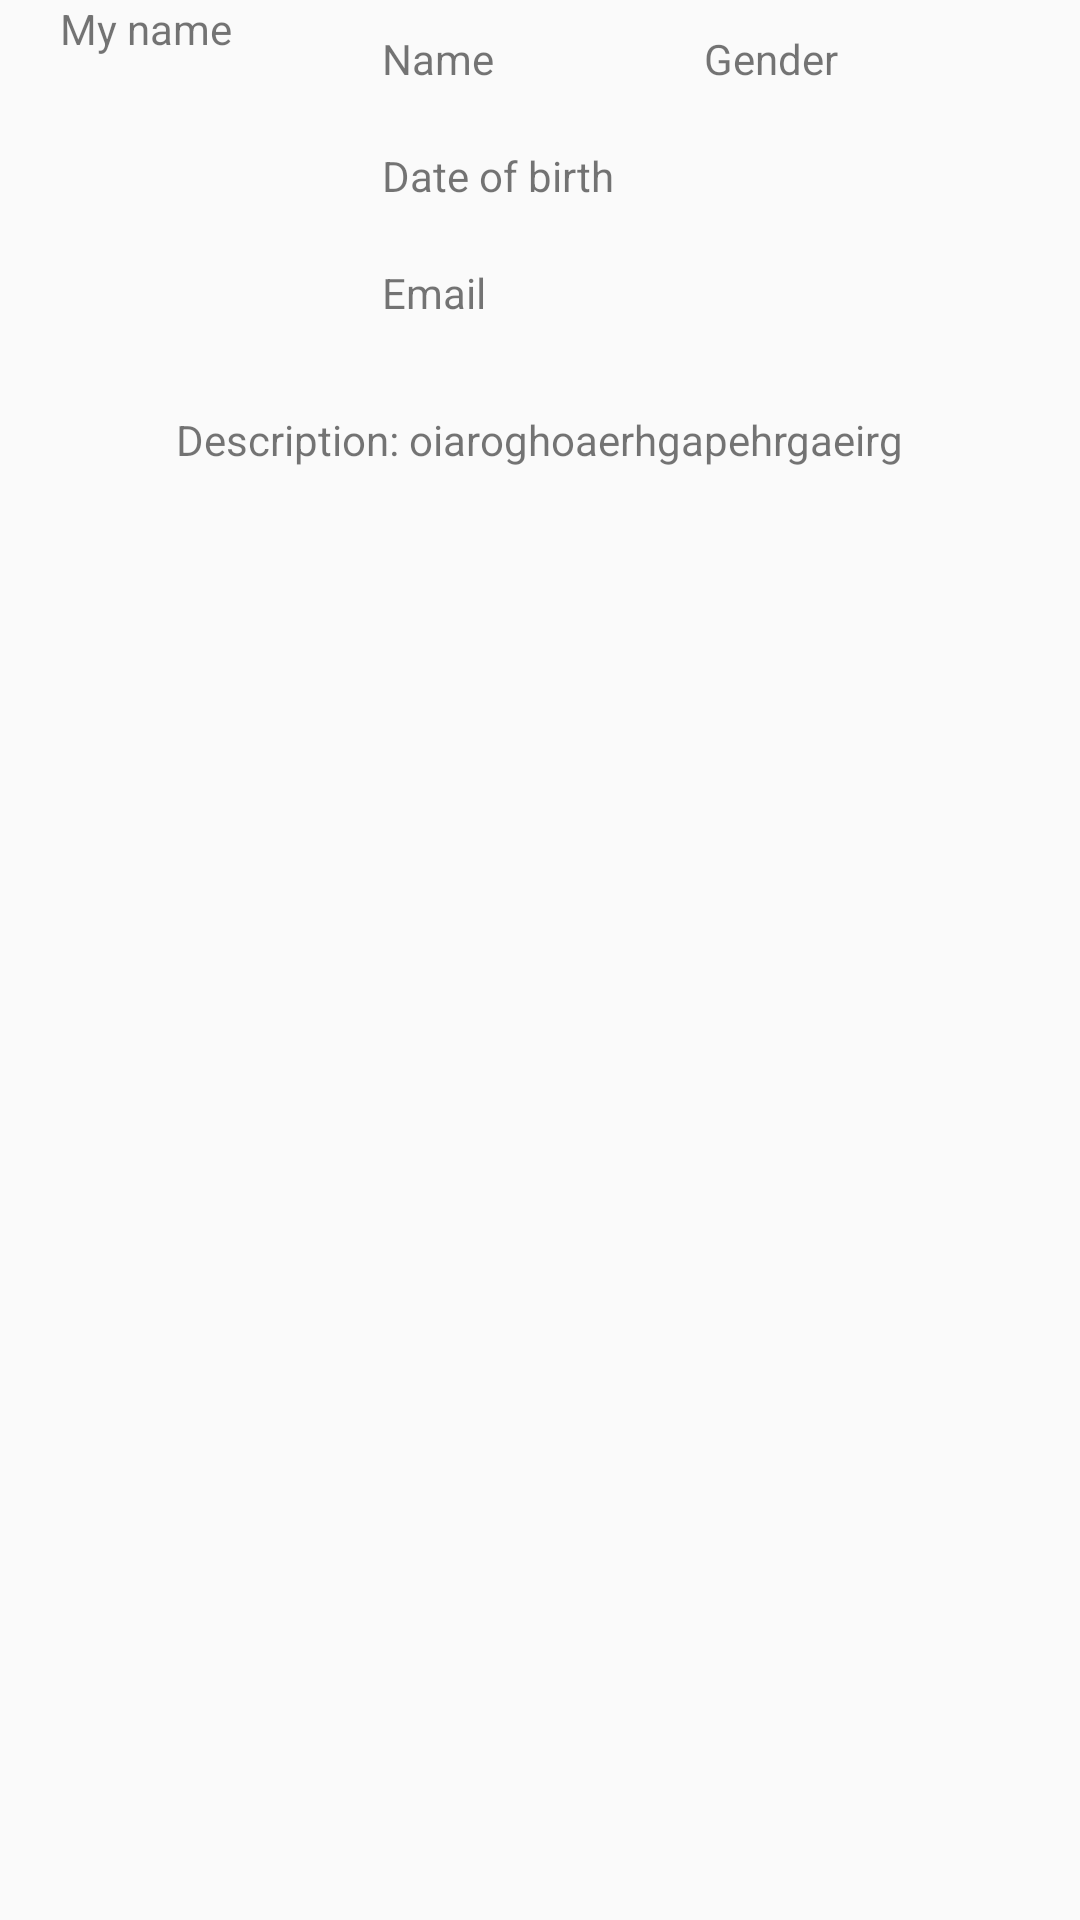

Layout XML and referenced resources for this Android screen:
<!-- AndroidManifest.xml: application theme AppTheme -->
<!-- res/layout/user_details.xml -->
<?xml version="1.0" encoding="utf-8"?>
<LinearLayout xmlns:android="http://schemas.android.com/apk/res/android"
    android:orientation="vertical" android:layout_width="match_parent"
    android:layout_height="match_parent">

    <LinearLayout
        android:layout_width="match_parent"
        android:layout_height="wrap_content">
        <LinearLayout
            android:layout_width="wrap_content"
            android:layout_height="wrap_content"
            android:orientation="vertical"
            android:layout_marginLeft="20dp">
            <ImageView
                android:layout_width="@dimen/ava"
                android:layout_height="@dimen/ava"
                android:src="@mipmap/ic_launcher"/>
            <TextView
                android:layout_width="wrap_content"
                android:layout_height="wrap_content"
                android:layout_gravity="center"
                android:text="My name"/>
        </LinearLayout>

        <LinearLayout
            android:layout_width="wrap_content"
            android:layout_height="wrap_content"
            android:orientation="vertical"
            android:layout_marginLeft="20dp"
            android:layout_marginRight="10dp">
            <LinearLayout
                android:layout_width="wrap_content"
                android:layout_height="wrap_content"
                android:layout_margin="10dp">
                <ImageView
                    android:layout_width="@dimen/small_icon"
                    android:layout_height="@dimen/small_icon"
                    android:layout_marginLeft="10dp"
                    android:layout_marginRight="10dp"
                    android:src="@mipmap/ic_launcher"/>

                <TextView
                    android:layout_width="wrap_content"
                    android:layout_height="wrap_content"
                    android:text="Name"/>

                <ImageView
                    android:layout_width="@dimen/small_icon"
                    android:layout_height="@dimen/small_icon"
                    android:layout_marginLeft="60dp"
                    android:layout_marginRight="10dp"
                    android:src="@mipmap/ic_launcher"/>

                <TextView
                    android:layout_width="wrap_content"
                    android:layout_height="wrap_content"
                    android:text="Gender"/>
            </LinearLayout>

            <LinearLayout
                android:layout_width="wrap_content"
                android:layout_height="wrap_content"
                android:layout_margin="10dp">
                <ImageView
                    android:layout_width="@dimen/small_icon"
                    android:layout_height="@dimen/small_icon"
                    android:layout_marginLeft="10dp"
                    android:layout_marginRight="10dp"
                    android:src="@mipmap/ic_launcher"/>

                <TextView
                    android:layout_width="wrap_content"
                    android:layout_height="wrap_content"
                    android:text="Date of birth"/>
            </LinearLayout>

            <LinearLayout
                android:layout_width="wrap_content"
                android:layout_height="wrap_content"
                android:layout_margin="10dp">
                <ImageView
                    android:layout_width="@dimen/small_icon"
                    android:layout_height="@dimen/small_icon"
                    android:layout_marginLeft="10dp"
                    android:layout_marginRight="10dp"
                    android:src="@mipmap/ic_launcher"/>

                <TextView
                    android:layout_width="wrap_content"
                    android:layout_height="wrap_content"
                    android:text="Email"/>
            </LinearLayout>

        </LinearLayout>
    </LinearLayout>

    <TextView
        android:layout_width="wrap_content"
        android:layout_height="wrap_content"
        android:layout_gravity="center"
        android:layout_margin="20dp"
        android:text="Description: oiaroghoaerhgapehrgaeirg"/>


</LinearLayout>
<!-- resources referenced by this layout -->
<resources>
  <!-- mipmap ic_launcher: png bitmap (mipmap-mdpi, 4944 bytes) -->
  <style name="AppTheme" parent="Theme.AppCompat.Light.DarkActionBar">
          
          <item name="colorPrimary">@color/colorPrimary</item>
          <item name="colorPrimaryDark">@color/colorPrimaryDark</item>
          <item name="colorAccent">@color/colorAccent</item>
          <item name="android:textColorPrimary">@android:color/white</item>
          <item name="windowActionBar">false</item>
          <item name="windowNoTitle">true</item>
          <item name="android:textAppearanceLargePopupMenu">@style/myPopupMenuTextAppearanceLarge</item>
          <item name="android:textAppearanceSmallPopupMenu">@style/myPopupMenuTextAppearanceSmall</item>
      </style>
  <color name="colorPrimary">#01A9F2</color>
  <color name="colorPrimaryDark">#0187D0</color>
  <color name="colorAccent">#20B2AA</color>
  <style name="myPopupMenuTextAppearanceLarge" parent="@android:style/TextAppearance.DeviceDefault.Widget.PopupMenu.Large">
          <item name="android:textColor">@android:color/black</item>
      </style>
  <style name="myPopupMenuTextAppearanceSmall" parent="@android:style/TextAppearance.DeviceDefault.Widget.PopupMenu.Small">
          <item name="android:textColor">@android:color/black</item>
      </style>
</resources>
